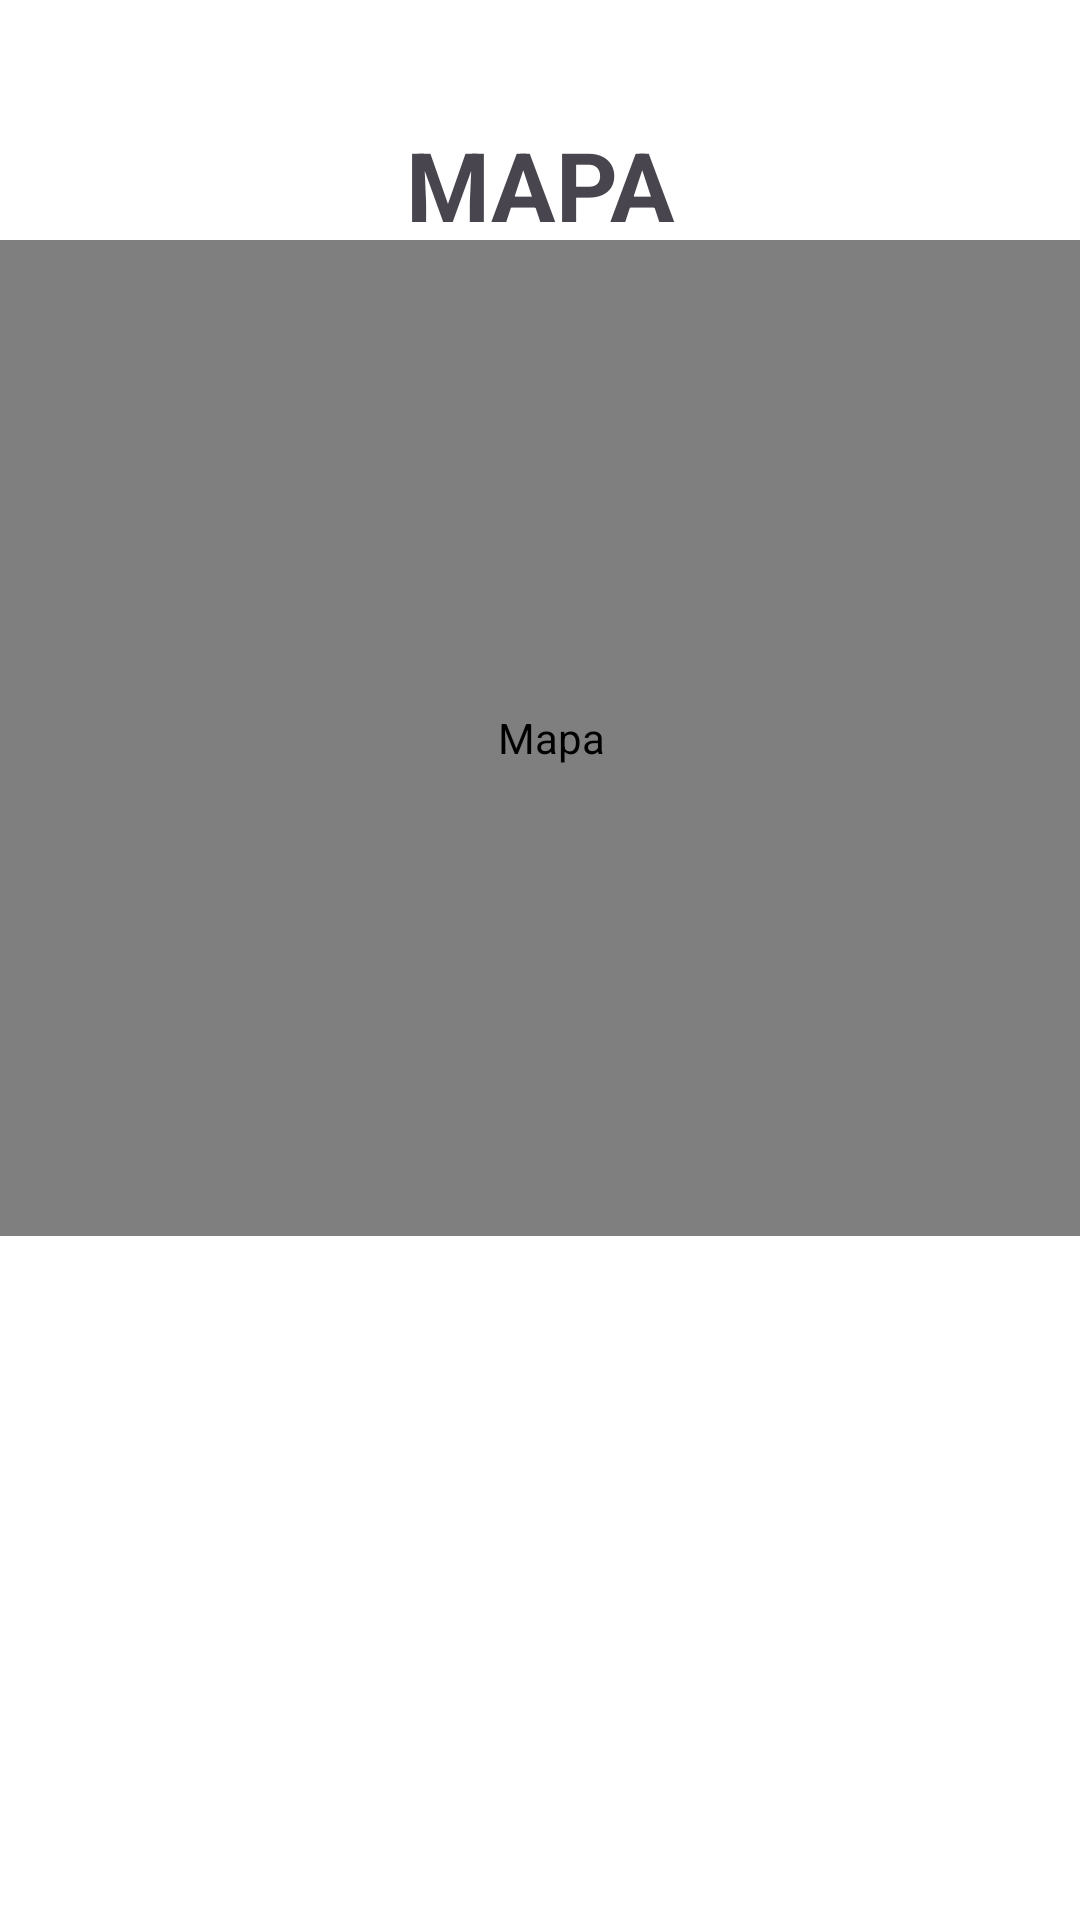

Here is an Android app screen rendered from its layout file. Give the layout XML and the strings, colors and styles it references.
<!-- AndroidManifest.xml: application theme Theme.Ex2evIbaiAlvarez -->
<!-- res/layout/fragment_mapa_.xml -->
<?xml version="1.0" encoding="utf-8"?>
<FrameLayout xmlns:android="http://schemas.android.com/apk/res/android"
    xmlns:app="http://schemas.android.com/apk/res-auto"
    xmlns:tools="http://schemas.android.com/tools"
    android:layout_width="match_parent"
    android:layout_height="match_parent"
    tools:context=".Fragments.Mapa_Fragment">

    <androidx.constraintlayout.widget.ConstraintLayout
        android:layout_width="match_parent"
        android:layout_height="match_parent"
        android:background="@color/white"
        android:backgroundTint="@color/white">

        <org.osmdroid.views.MapView
            android:id="@+id/mapaGPS"
            android:layout_width="404sp"
            android:layout_height="332sp"
            android:clickable="true"
            android:contentDescription="Mapa"
            app:layout_constraintBottom_toBottomOf="parent"
            app:layout_constraintEnd_toEndOf="parent"
            app:layout_constraintHorizontal_bias="0.428"
            app:layout_constraintStart_toStartOf="parent"
            app:layout_constraintTop_toBottomOf="@+id/txt_mapa"
            app:layout_constraintVertical_bias="0.0"></org.osmdroid.views.MapView>

        <TextView
            android:id="@+id/txt_mapa"
            android:layout_width="195dp"
            android:layout_height="40dp"
            android:layout_marginTop="40dp"
            android:text="MAPA"
            android:textAlignment="center"
            android:textSize="32sp"
            android:textStyle="bold"
            app:layout_constraintEnd_toEndOf="parent"
            app:layout_constraintStart_toStartOf="parent"
            app:layout_constraintTop_toTopOf="parent" />
    </androidx.constraintlayout.widget.ConstraintLayout>
</FrameLayout>
<!-- resources referenced by this layout -->
<resources>
  <style name="Theme.Ex2evIbaiAlvarez" parent="Base.Theme.Ex2evIbaiAlvarez" />
  <style name="Base.Theme.Ex2evIbaiAlvarez" parent="Theme.Material3.DayNight.NoActionBar">
          
          
      </style>
  <!-- not gathered from this repository: default colours our renderer supplied (Android Studio template values) -->
  <color name="white">#FFFFFFFF</color>
</resources>
